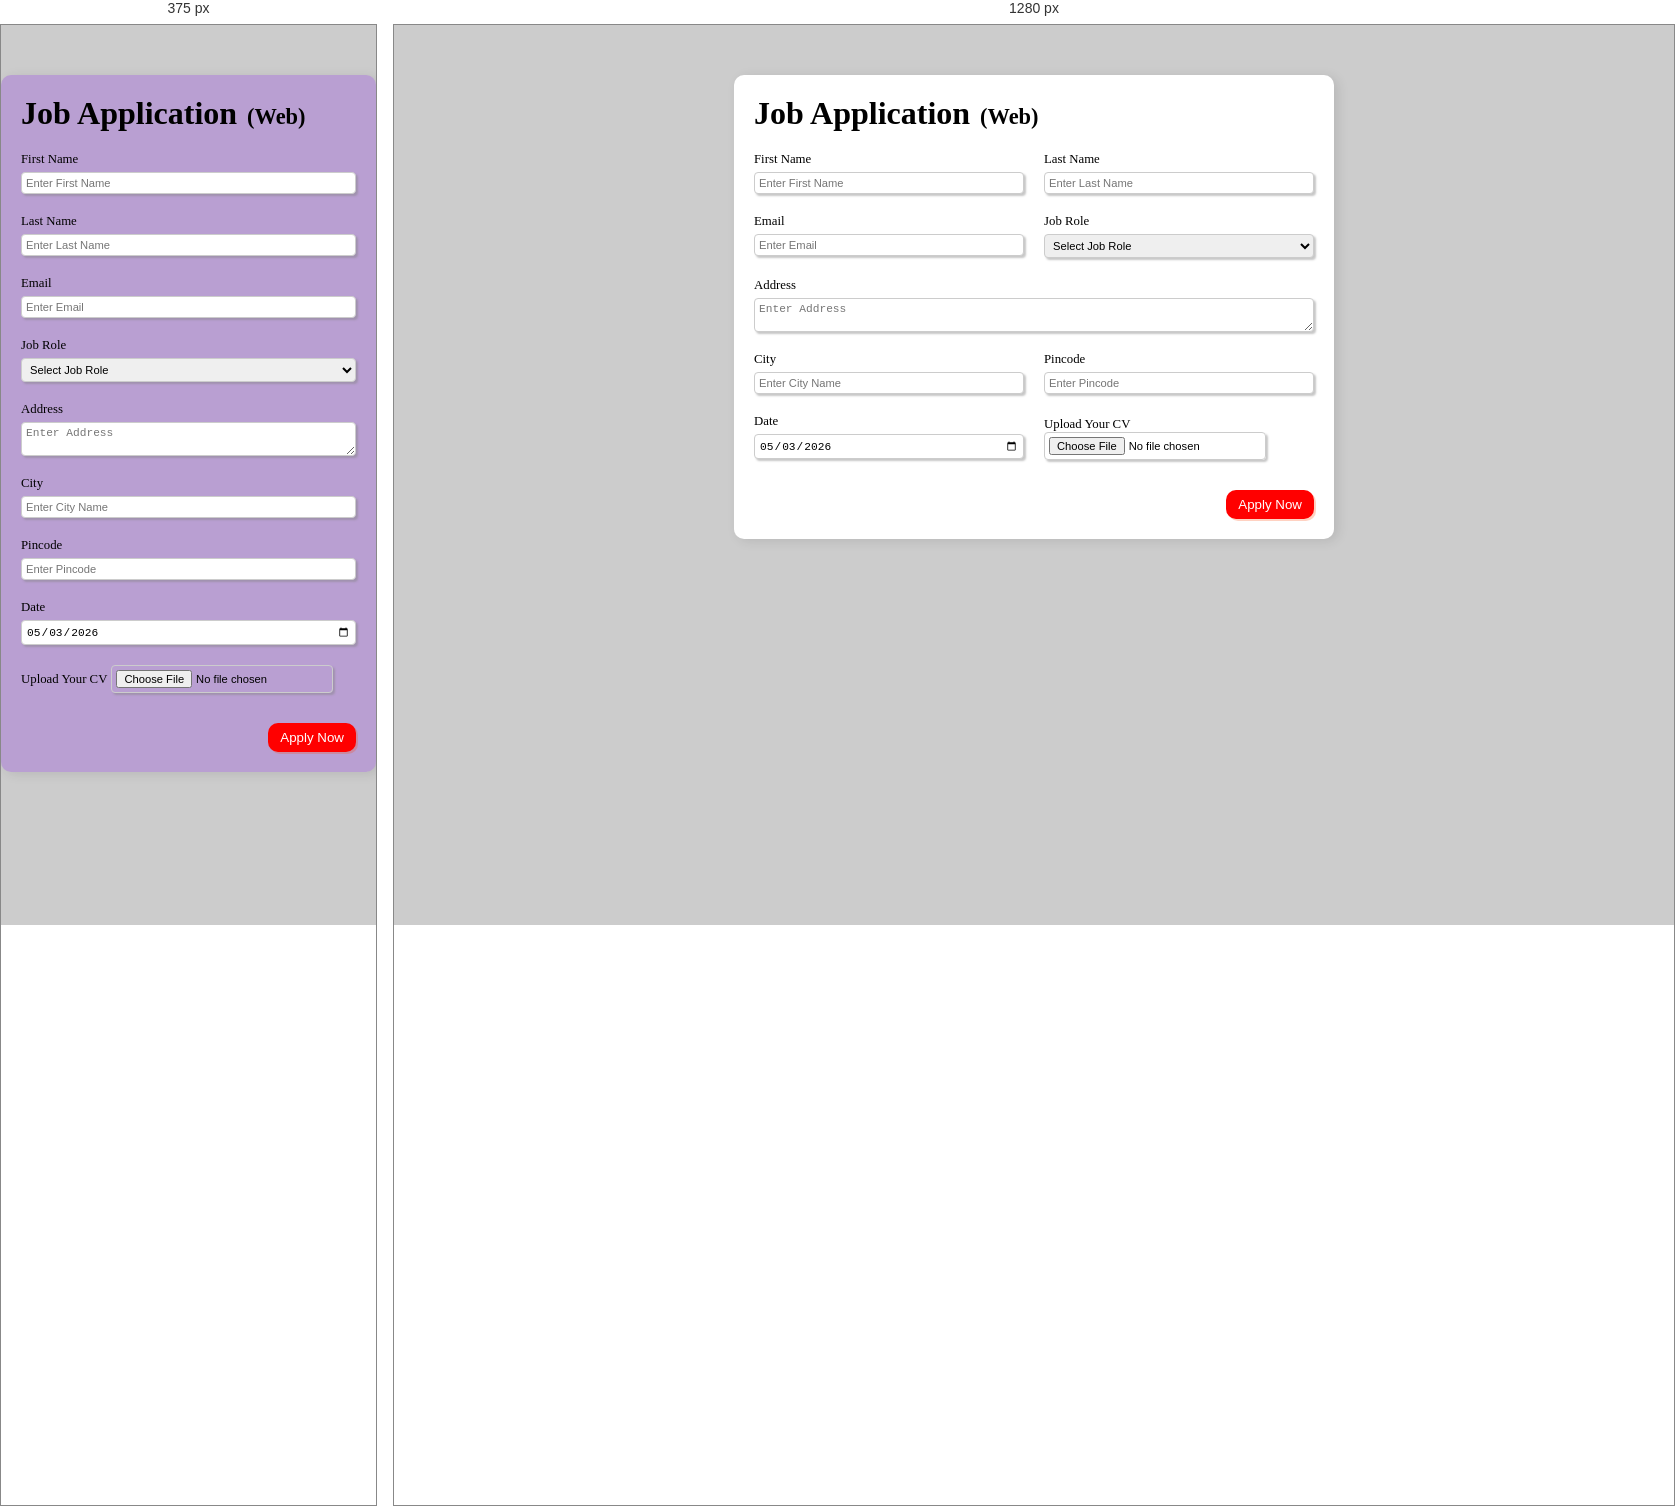
Rendered at 375 px and 1280 px, left to right.

<!-- file: index.html -->
<!DOCTYPE html>
<html lang="en">
<head>
    <meta charset="UTF-8">
    <meta http-equiv="X-UA-Compatible" content="IE=edge">
    <meta name="viewport" content="width=device-width, initial-scale=1.0">
    <title>Job Application</title>
    <link rel="stylesheet" href="style.css">
</head>
<body>
    
    <div class="container">
        <div class="reg-content">
            <div class="header">
                <h1>Job Application<span>(Web)</span></h1>
            </div>
            <form action="/action">
                <div class="form-container">
                    <div class="form">
                        <label for="name">First Name</label>
                        <input type="text" placeholder="Enter First Name" id="name" name="name" required>
                    </div>

                    <div class="form">
                        <label for="lastname">Last Name</label>
                        <input type="text" placeholder="Enter Last Name" id="lastname" name="lastname">
                    </div>

                    <div class="form">
                        <label for="email">Email</label>
                        <input type="email" id="email" placeholder="Enter Email" name="email" required>
                    </div>

                    <div class="form">
                        <label for="jobrole">Job Role</label>
                        <select id="jobrole" name="jobrole">
                            <option selected>Select Job Role</option>
                            <option value="frontend">Frontend Developer</option>
                            <option value="backend">Backend Developer</option>
                            <option value="full stack">Full Stack Developer</option>
                            <option value="ui-ux">UI UX Designer</option>
                        </select>
                    </div>
                    
                    <div class="form" id="add">
                        <label for="address">Address</label>
                       <textarea id="address" placeholder="Enter Address" row="4" column="50" name="address"></textarea>
                    </div>

                    <div class="form">
                        <label for="city">City</label>
                        <input type="text" placeholder="Enter City Name" id="city" name="city">
                    </div>

                    <div class="form">
                        <label for="pin">Pincode</label>
                        <input type="number" placeholder="Enter Pincode" id="pin" name="pin">
                    </div>

                    <div class="form">
                        <label for="date">Date</label>
                        <input value= "2026-05-03" type="date" id="date" name="date">
                    </div>

                    <div class="form-control">
                        <label for="upload">Upload Your CV</label>
                        <input type="file" id="upload" name="upload">
                    </div>
                </div>
                <div class="btn">
                    <button type="submit">Apply Now</button>
                </div>
            </form>
        </div>
    </div>

</body>
</html>

/* @media block from style.css */
@media(max-width:460px){  /*jabtak itna nhi ho jata wo below configuration me rhega*/
    #add{
        grid-column: 1/span 1;
    }
    .reg-content{
        background-color: rgba(137, 43, 226, 0.274);
    }
}